Image classification data set "DeepLearning_data_2type_auto" (poudelef/End-To-End-Pipeline- on GitHub). Class labels (4): CSA, hypopnea, MSA, OSA.

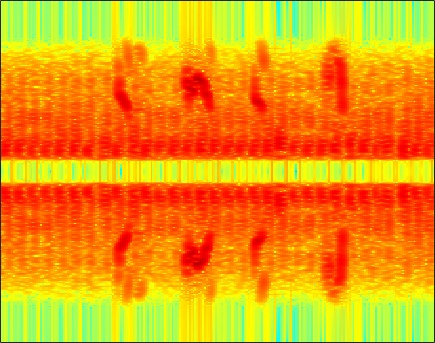
Label: hypopnea

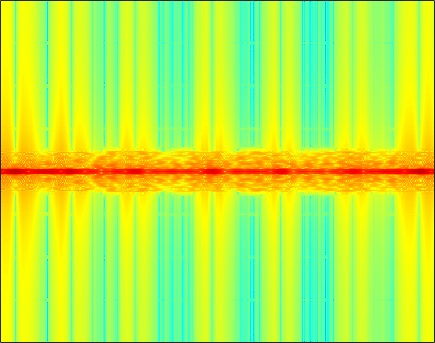
Label: OSA

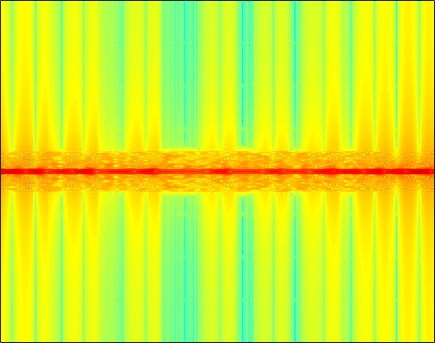
Label: OSA

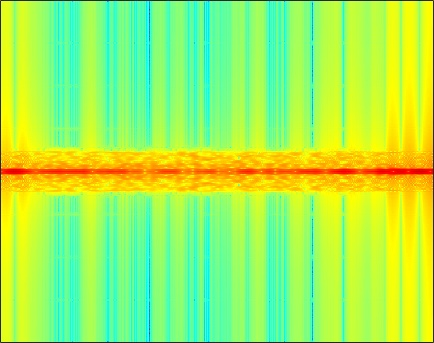
Label: MSA

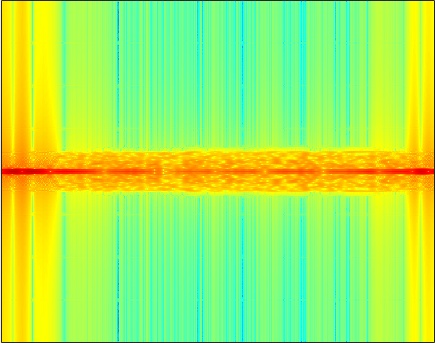
Label: CSA

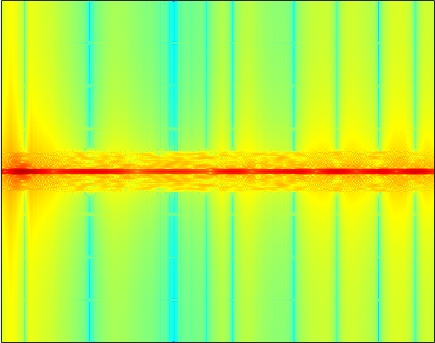
Label: CSA
